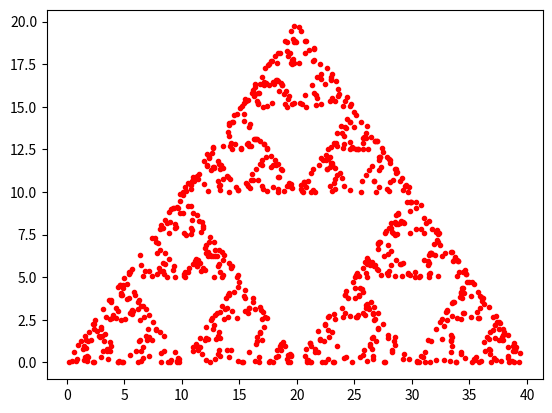

Python code for this plot:
"""
* Author: Mohamed Imran Mohamed Siddique 
* Created on: 09/29/18                            
* [redacted]
* [redacted]
"""


import random
import matplotlib.pyplot as plt

class Dice:

    def __init__(self, min, max):
        # the least number the dice could be
        self.min = min
        # the higest number the dice could be
        self.max = max

    def __repr__(self):
        # returns a rand number as a string
        return "%s" % random.randint(self.min, self.max)

class Sierpinski:

    def __init__(self, coor, itera, curx, cury):
        # variable for the vertexs [[0,0],[20,20],[40,0]]
        self.coor = coor
        # the number of iterations which is 1000
        self.itera = itera
        # the initial srating point for x
        self.curx = curx
        # the initial starting point for y
        self.cury = cury

    def generate_data(self):
        #a list where all the generated coordinates will be saved at
        points = []

        # initial point
        curx, cury = (1,1)
        #move the point into the list
        points.append((curx, cury))

        for i in range(self.itera):
            #calls the Dice class
            t = Dice(1,6)
            #sets each output from Dice into w
            w = repr(t)
            if (w == str("1")):
                #if w is 1, then it picks vertex [0,0]
                vertx, verty = self.coor[0]
                #uses the cureent x and y, finds the midpoint using the function x = (vertexx + x) /2.0
                curx = (vertx + curx) / 2.0
                #same goes for y, finds the midpoint using the function y = (vertexy + y) /2.0
                cury = (verty + cury) / 2.0
                points.append((curx, cury))
            elif (w == str("2")):
                vertx, verty = self.coor[0]
                curx = (vertx + curx) / 2.0
                cury = (verty + cury) / 2.0
                points.append((curx, cury))
            elif (w == str("3")):
                vertx, verty = self.coor[1]
                curx = (vertx + curx) / 2.0
                cury = (verty + cury) / 2.0
                points.append((curx, cury))
            elif (w == str("4")):
                vertx, verty = self.coor[1]
                curx = (vertx + curx) / 2.0
                cury = (verty + cury) / 2.0
                points.append((curx, cury))
            elif (w == str("5")):
                vertx, verty = self.coor[2]
                curx = (vertx + curx) / 2.0
                cury = (verty + cury) / 2.0
                points.append((curx, cury))
            else:
                vertx, verty = self.coor[2]
                curx = (vertx + curx) / 2.0
                cury = (verty + cury) / 2.0
                points.append((curx, cury))
        #set coordinates variable as points to pass into the plot_data method
        self.coor = points

    def plot_data(self):
        px = [x for (x, y) in self.coor]
        py = [y for (x, y) in self.coor]
        #plots all the data that was saved in list points and returns a plot
        plt.plot(px, py, 'r.')
        return plt.show()


s = Sierpinski([[0,0],[20,20],[40,0]], 1000, 1, 1)
s.generate_data()
s.plot_data()